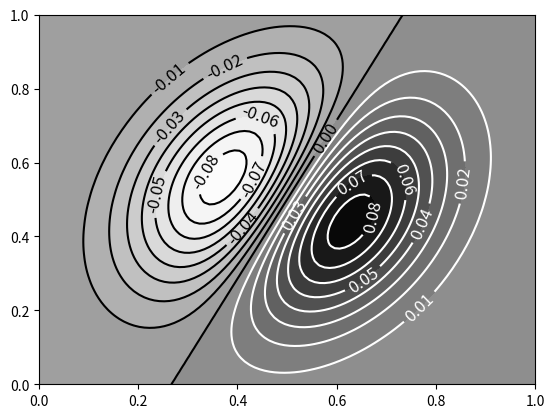

This figure's Python source:
# Creates  a vector contour field
import numpy as np
import matplotlib.pyplot as plt
import matplotlib.cm as cm

X = np.linspace(0,1,100)
Y = X.copy()
X,Y = np.meshgrid(X,Y)
alpha = np.radians(25)
cX, cY = 0.5, 0.5
sigX, sigY = 0.2, 0.3
rX= np.cos(alpha)*(X-cX)- np.sin(alpha)*(Y-cY)+cX
rY= np.sin(alpha)*(X-cX)+ np.cos(alpha)*(Y-cY)+cY

Z = (rX-cX)* np.exp(-((rX-cX)/sigX)**2)* np.exp(-((rY-cY)/sigY)**2)
fig = plt.figure()
ax = fig.add_subplot()

cpf = ax.contourf(X, Y, Z, 20, cmap = cm.Greys)
colors = ["w" if level>0 else "k" for level in cpf.levels]
cp= ax.contour(X, Y, Z, 20, colors = colors)
ax.clabel(cp, fontsize =12, colors= colors)
plt.show()
